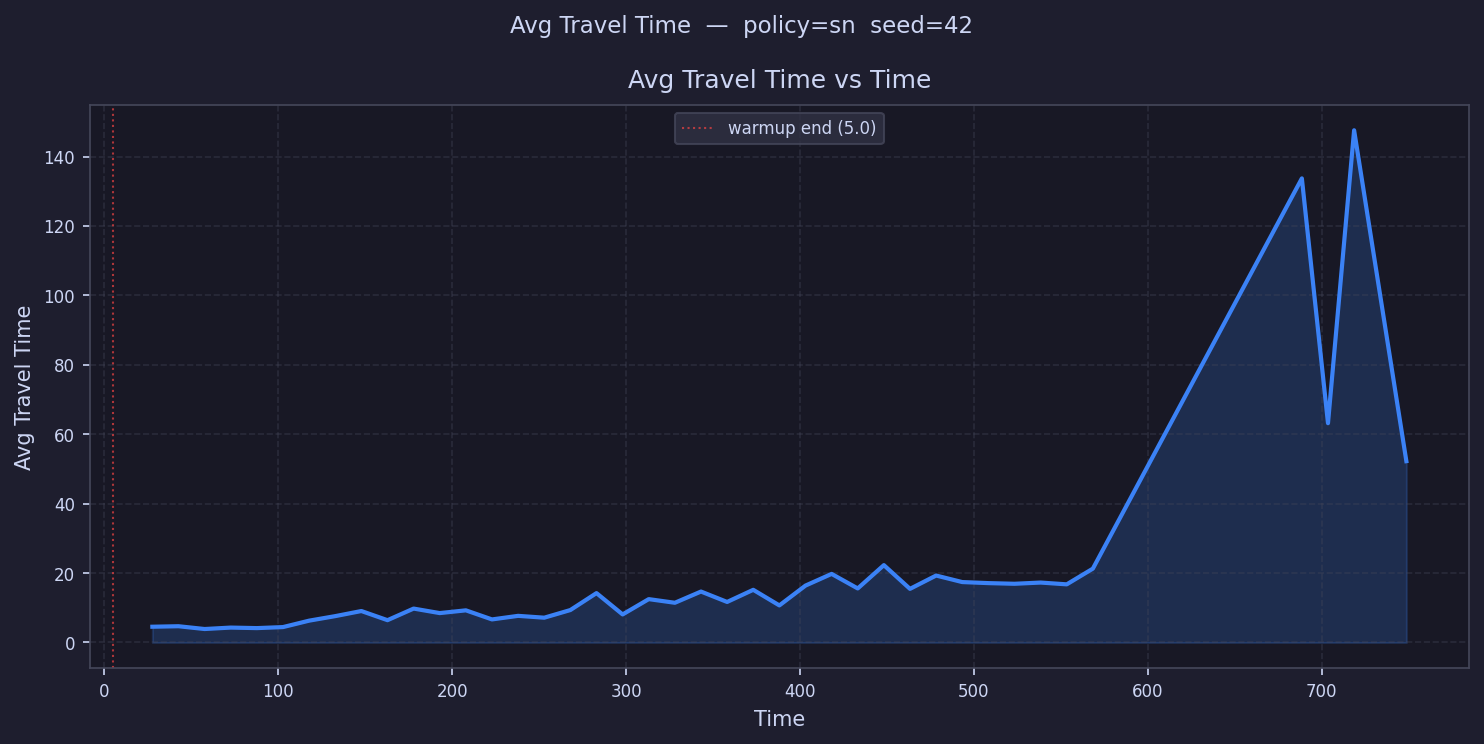

Values plotted in this chart, from the file beside it:
time, avg_travel_time
12.51, 
27.54, 4.537
42.56, 4.681
57.59, 3.876
72.61, 4.289
87.64, 4.137
102.7, 4.435
117.7, 6.285
132.7, 7.59
147.7, 9.061
162.8, 6.423
177.8, 9.765
192.8, 8.465
207.8, 9.258
222.9, 6.641
237.9, 7.67
252.9, 7.138
267.9, 9.344
283, 14.23
298, 8.078
313, 12.49
328, 11.44
343.1, 14.67
358.1, 11.67
373.1, 15.17
388.1, 10.68
403.2, 16.39
418.2, 19.76
433.2, 15.57
448.2, 22.28
463.3, 15.44
478.3, 19.29
493.3, 17.4
508.3, 17.1
523.4, 16.91
538.4, 17.26
553.4, 16.75
568.4, 21.27
583.5, 
598.5, 
613.5, 
628.5, 
643.6, 
658.6, 
673.6, 
688.7, 133.7
703.7, 63.18
718.7, 147.6
733.7, 
748.8, 52.24
